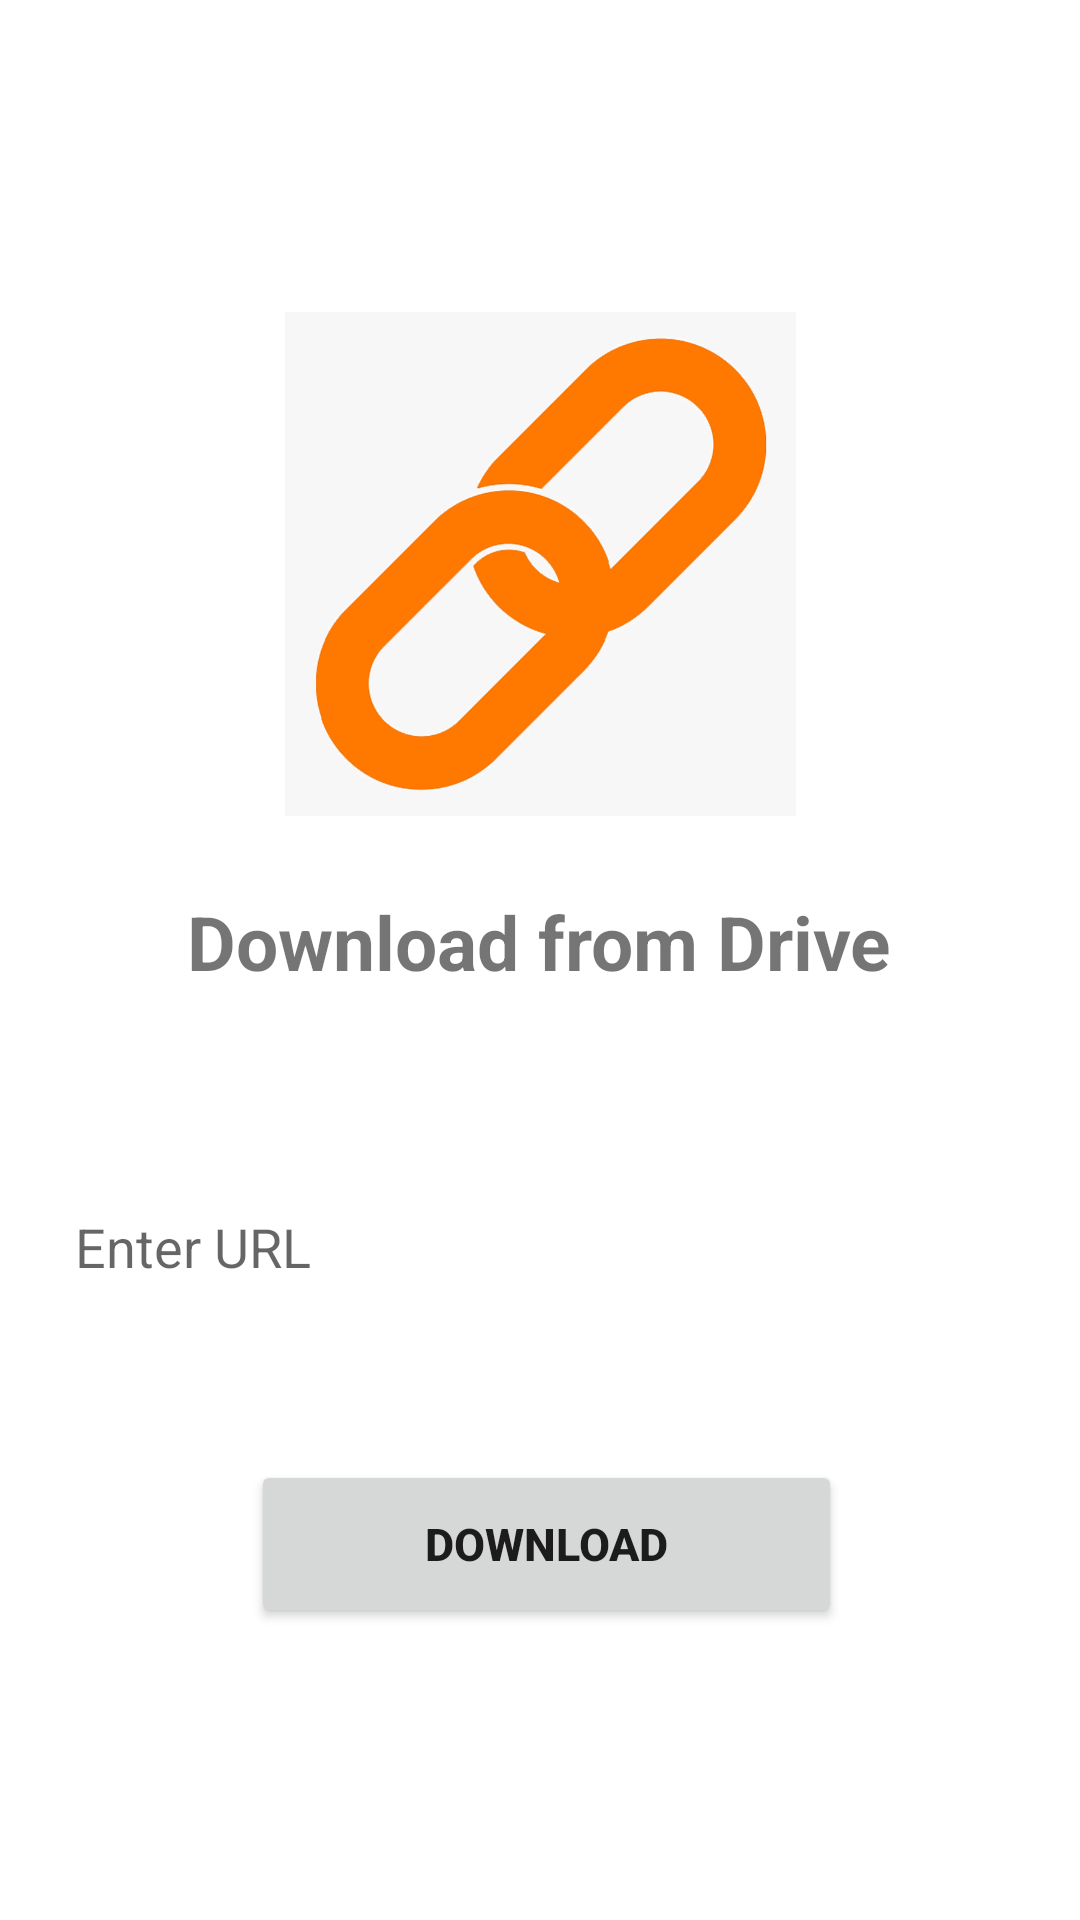

Write the Android layout XML for this screen, with the resource values it uses.
<!-- AndroidManifest.xml: application theme Theme.DemoDownloader -->
<!-- res/layout/activity_drive_download.xml -->
<?xml version="1.0" encoding="utf-8"?>
<androidx.constraintlayout.widget.ConstraintLayout xmlns:android="http://schemas.android.com/apk/res/android"
    xmlns:app="http://schemas.android.com/apk/res-auto"
    xmlns:tools="http://schemas.android.com/tools"
    android:layout_width="match_parent"
    android:layout_height="match_parent"
    tools:context=".DriveDownload">

    <TextView
        android:id="@+id/option1"
        android:layout_width="306dp"
        android:layout_height="47dp"
        android:gravity="center"
        android:text="Download from Drive"
        android:textSize="25dp"
        android:textStyle="bold"
        app:layout_constraintBottom_toBottomOf="parent"
        app:layout_constraintEnd_toEndOf="parent"
        app:layout_constraintHorizontal_bias="0.495"
        app:layout_constraintStart_toStartOf="parent"
        app:layout_constraintTop_toBottomOf="@+id/drive"
        app:layout_constraintVertical_bias="0.057" />

    <ImageView
        android:id="@+id/drive"
        android:layout_width="191dp"
        android:layout_height="168dp"
        android:layout_marginTop="104dp"
        app:layout_constraintEnd_toEndOf="parent"
        app:layout_constraintStart_toStartOf="parent"
        app:layout_constraintTop_toTopOf="parent"
        app:srcCompat="@drawable/option1" />

    <EditText
        android:id="@+id/url"
        android:layout_width="match_parent"
        android:layout_height="wrap_content"
        android:layout_margin="10dp"
        android:layout_marginStart="10dp"
        android:layout_marginTop="56dp"
        android:layout_marginEnd="8dp"
        android:background="@color/design_default_color_surface"
        android:hint="Enter URL"
        android:maxLines="1"
        android:padding="15dp"
        app:layout_constraintBottom_toBottomOf="parent"
        app:layout_constraintEnd_toEndOf="parent"
        app:layout_constraintHorizontal_bias="1.0"
        app:layout_constraintStart_toStartOf="parent"
        app:layout_constraintTop_toBottomOf="@+id/option1"
        app:layout_constraintVertical_bias="0.179" />

    <Button
        android:id="@+id/download"
        android:layout_width="197dp"
        android:layout_height="56dp"
        android:text="Download"
        android:textStyle="bold"
        android:textSize="15dp"
        app:layout_constraintBottom_toBottomOf="parent"
        app:layout_constraintEnd_toEndOf="parent"
        app:layout_constraintHorizontal_bias="0.514"
        app:layout_constraintStart_toStartOf="parent"
        app:layout_constraintTop_toBottomOf="@+id/url"
        app:layout_constraintVertical_bias="0.311" />

</androidx.constraintlayout.widget.ConstraintLayout>
<!-- resources referenced by this layout -->
<resources>
  <!-- drawable option1: png bitmap (drawable-v24, 49067 bytes) -->
  <style name="Theme.DemoDownloader" parent="Theme.MaterialComponents.DayNight.DarkActionBar">
          
          <item name="colorPrimary">@color/purple_500</item>
          <item name="colorPrimaryVariant">@color/purple_700</item>
          <item name="colorOnPrimary">@color/white</item>
          
          <item name="colorSecondary">@color/teal_200</item>
          <item name="colorSecondaryVariant">@color/teal_700</item>
          <item name="colorOnSecondary">@color/black</item>
          
          <item name="android:statusBarColor" tools:targetApi="l">?attr/colorPrimaryVariant</item>
          
      </style>
  <!-- not gathered from this repository: default colours our renderer supplied (Android Studio template values) -->
  <color name="purple_500">#FF6200EE</color>
  <color name="purple_700">#FF3700B3</color>
  <color name="teal_200">#FF03DAC5</color>
  <color name="teal_700">#FF018786</color>
  <color name="black">#FF000000</color>
  <color name="white">#FFFFFFFF</color>
</resources>
